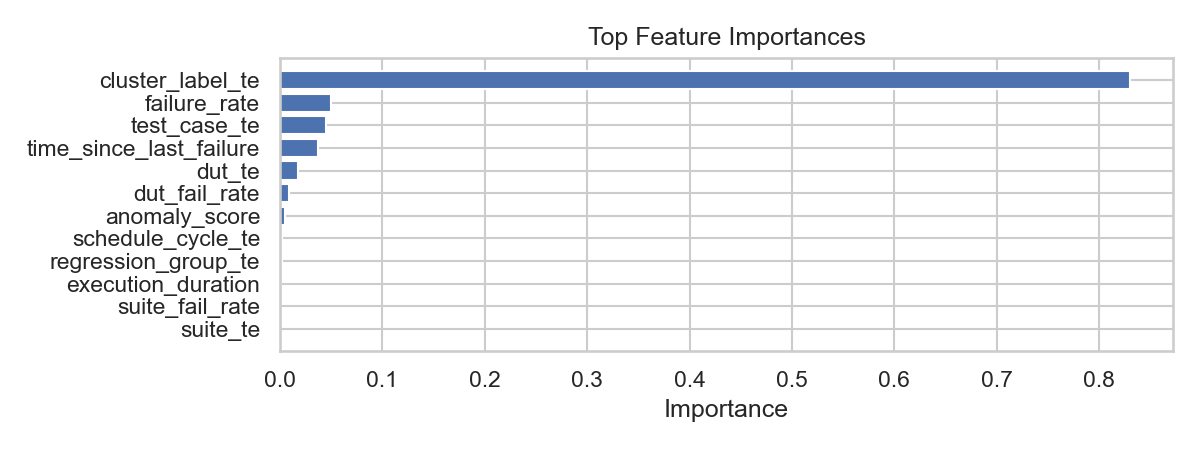

Data behind this chart, as committed beside it:
feature, importance
cluster_label_te, 0.8305
failure_rate, 0.0497
test_case_te, 0.04516
time_since_last_failure, 0.03728
dut_te, 0.018
dut_fail_rate, 0.00853
anomaly_score, 0.005237
schedule_cycle_te, 0.002224
regression_group_te, 0.001714
execution_duration, 0.001244
suite_fail_rate, 0.0003756
suite_te, 0.0
